pico-8 play session: no input (idle)

[t = 1 s] idle ~1s (no d-pad/buttons)
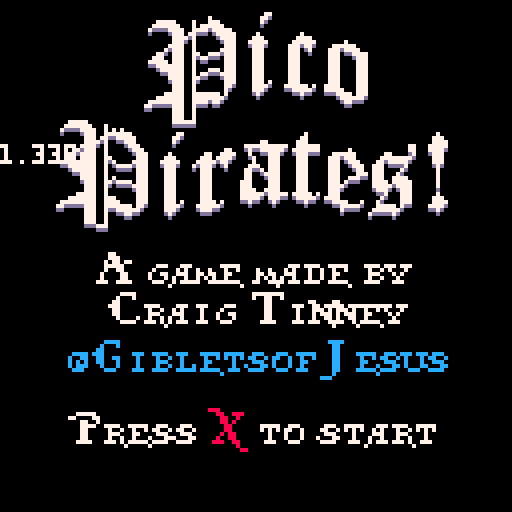
[t = 2 s] idle ~2s (no d-pad/buttons)
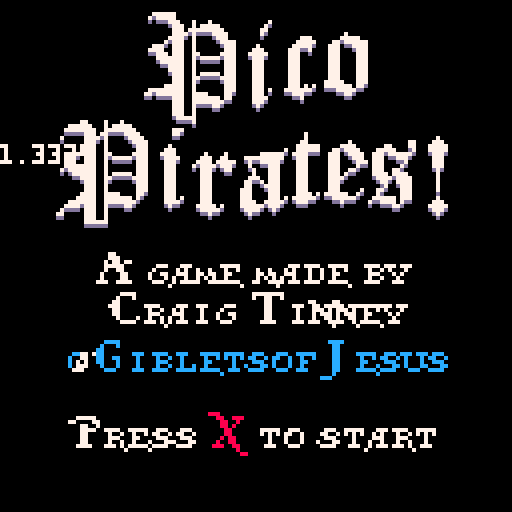
[t = 8 s] idle ~8s (no d-pad/buttons)
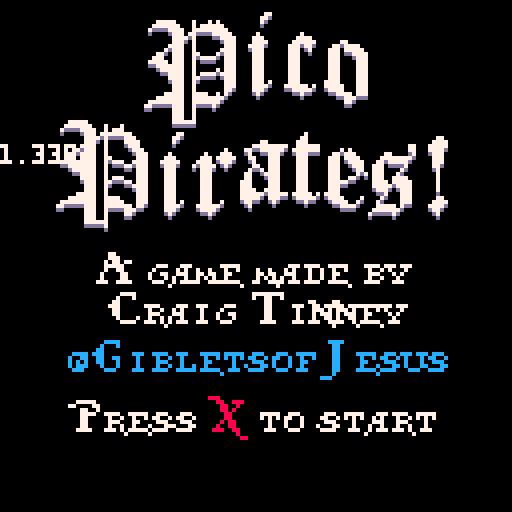

pico-8 cartridge
version 14
__lua__

function ___________built_in_funcitons()
		--remove me
end

function _init()

end

function _update()
end

--full lower case alphabet size =7*7		pos=0,16
--upper case alphabet size =12*11 			pos=37,23
--big font size = 12*21									pos=0,23
--big p is 23*26												pos,0,44
function _draw()
	cls(0)
	--a->z = 97->122
	--a->z = 65->90

	--big P
	for x=0,23 do
		for y=0,26 do
			local c=sget(x,44+y)
			local wiggle=y+sin(t()*-.33+((36+x)*.018))*2
			if (c!=0) pset(36+x,4+wiggle,7) pset(36+x,5+wiggle,13)
		end
	end
	print_xl(59,6,0,13)
	print_xl(59,5,0,7)--i
	print_xl(69,6,1,13)
	print_xl(69,5,1,7)--c
	print_xl(81,6,2,13)
	print_xl(81,5,2,7)--o

	--big P
	for x=0,23 do
		for y=0,26 do
			local c=sget(x,44+y)
			local wiggle=y+sin(t()*-.33+((14+x)*.018))*2
			if (c!=0) pset(14+x,32+wiggle,7) pset(14+x,33+wiggle,13)
		end
	end
	print_xl(37,33,0,13)
	print_xl(37,32,0,7)--i
	print_xl(47,33,3,13)
	print_xl(47,32,3,7)--r
	print_xl(60,33,4,13)
	print_xl(60,32,4,7)--a
	print_xl(72,33,5,13)
	print_xl(72,32,5,7)--t
	print_xl(80,33,7,13)
	print_xl(80,32,7,7)--e
	print_xl(92,33,8,13)
	print_xl(92,32,8,7)--s
	print_xl(104,33,9,13)
	print_xl(104,32,9,7)--!

	print_str('412067616d65206d616465206279',24,72,7) --A game made by
	print_str('43726169672054696e6e6579',26,82,7) --Craig Tinney
	print_str('7b4769626c6574736f664a65737573',16,94,12) --@GibletsofJesus
	--Twitter handle shimmer
	for x=17,111 do
		for y=85,94 do
			local start=((t()*66)-y/2)%192
			if (pget(x,y)!=0 and x>start and x<start+4) pset(x,y,7)
		end
	end

	print_str('5072657373',16,112+sin(t()/2)*4,7) --Press
	print_str('58',52,112+sin(t()/2)*4,8) --red X
	print_str('746f207374617274',64,112+sin(t()/2)*4,7) --to start
print(stat(1))
end

function ____________all_that_other_shit()
		--remove me
end

--pirate text
function print_s(_x,_y,_l,c)
	--total_layers=4
	--letters_per_layer=7
	--letter size, 7*7
	local l=_l%7
	local layer=(_l-l)/7
	for x=0,6 do
		for y=0,6 do
			if (band(shl(sget((7*l)+x,16+y)),2^layer)>0) pset(_x+x,y-7+_y,c)
		end
	end
end

function print_l(_x,_y,_l,c)
	local l=_l%7
	local layer=(_l-l)/7
	for x=0,11 do
		for y=0,10 do
			if (band(shl(sget((12*l)+37+x,23+y)),2^layer)>0) pset(_x+x,y-10+_y,c)
		end
	end
end

function print_xl(_x,_y,_l,c)
	local l=_l%3
	local layer=(_l-l)/3
	for x=0,11 do
		for y=0,20 do
			if (band(shl(sget((12*l)+x,23+y)),2^layer)>0) pset(_x+x,_y+y+sin(t()*-.33+((_x+x)*.018))*2,c)
		end
	end
end

function print_str(str,x,y,c)
	str=unhex(str,2)
	local p=x--x position
	print("")
	for s=0,#str-1 do
		if str[s+1]>96 then
			print_s(p,y,str[s+1]-97,c)
			p+=6
		else
			print_l(p,y,str[s+1]-65,c)
			p+=9
			if (str[s+1]<65)p-=6
		end
	end
end


function unhex(s,n)
 n=n or 2
 local t={}
 for i=1,#s,n do
  add(t,('0x'..sub(s,i,i+n-1))+0)
 end
 return t
end
__gfx__
00000000700000000000000700000000000000000000000000000000000000000000000000000000000000000000000000000000000000000000000000000000
00000000000000000000000000000000000000000000000000000000000000000000000000000000000000000000000000000000000000000000000000000000
00700700000000004000000000000000000000000000000000000000000000000000000000000000000000000000000000000000000000000000000000000000
00077000000000004000000000000000000000000000000000000000000000000000000000000000000000000000000000000000000000000000000000000000
0007700000000004f400000000000000000000000000000000000000000000000000000000000000000000000000000000000000000000000000000000000000
007007000000004fff40000000000000000000000000000000000000000000000000000000000000000000000000000000000000000000000000000000000000
00000000000000477740000000000000000000000000000000000000000000000000000000000000000000000000000000000000000000000000000000000000
000000000000007f4f70000000000000000000000000000000000000000000000000000000000000000000000000000000000000000000000000000000000000
000000000000004fff40000000000000000000000000000000000000000000000000000000000000000000000000000000000000000000000000000000000000
00000000000000777770000000000000000000000000000000000000000000000000000000000000000000000000000000000000000000000000000000000000
000000000000074f4f47000000000000000000000000000000000000000000000000000000000000000000000000000000000000000000000000000000000000
0000000000000049f940000000000000000000000000000000000000000000000000000000000000000000000000000000000000000000000000000000000000
00000000000000499940000000000000000000000000000000000000000000000000000000000000000000000000000000000000000000000000000000000000
00000000000000444440000000000000000000000000000000000000000000000000000000000000000000000000000000000000000000000000000000000000
00000000000000000000000000000000000000000000000000000000000000000000000000000000000000000000000000000000000000000000000000000000
00000000700000000000000700000000000000000000000000000000000000000000000000000000000000000000000000000000000000000000000000000000
00000000000000000000000000000000000000000022000000000000000000000000000000000000000000000000000000000000000000000000000000000000
aae5fba057770008eff908ff7daa0bffd9005dddd046617760000000000000000000000000000000000000000000000000000000000000000000000000000000
0e501e088528d804d284008700f00c708500e14ad006320600000000000000000000000000000000000000000000000000000000000000000000000000000000
06b3b60085f580050a04000f6e10007d4000a3d2a007023700000000000000000000000000000000000000000000000000000000000000000000000000000000
070816008d28900582850007807040b04e00a1e8a007002700000000000000000000000000000000000000000000000000000000000000000000000000000000
23edf320df7b8008dfd8007ff9600ffffb023dde2222755200000000000000000000000000000000000000000000000000000000000000000000000000000000
10000000000000022004400000060000001000000000000020000000000000000000000000000000000000000000000000000000000000000000000000000000
00000001100000000000000000000000000008800000000000000000000008880000000008880000000000000000000022200000000002220002220000000000
00000811000000000000000000000000000002aa750aaa008801777740000008e73b9800006ff753aa80001bbffdd10000675555572000466515740000000000
000088900000000000000000000000000000002e9550a00009d40aa9d48800049e6090004512a845380000097208d10000623540370000067200700000000000
0008c8880000000000000000000020000044006f8114b100008817e9140800459a2c00000006f906910000017688010000223540230000077200600000000000
000cc88800000000000000000002200000440467993b6000008817fd400804551aa040000006fd68110000013ec5000000203743020000175220600000000000
0044e98002000000023400000022650000040067aa19640000089f69908000451aa0440000067be011000001bb15400000203753020000075221700000000000
0046ffd42220022227777222002677775440007608817000000097609900004592a840000006798710000001fa01060000201761020000075022700000000000
0467ffd72222002453777720027727775510003608853000000097619800000c12ac0100000679871000000db200c20000201760020000065022700000000000
0246fbb022200065510776400577200115100133ecdb33000009ff7f88800088c77d90000047ff9960000019ffffb31002225554222000226557200000000000
00467b10020000475102764005772000511002000000000000000000000000000200c40000200000060000020000000000010000000000000000200000000000
00467b10000000475102264405772004111000000000000000000000000000222000088000000000006600000000000000000000000000000000022000000000
00467b10000000677102260005772044551000000000000000000000000000000000000000000000000000000000000000000000000000000000000000000000
00467b10000002655306620005776044555000000000000000000000000000000000000000000000000000000000000000000000000000000000000000000000
00467b10000002655162220005776404555000000000000000000000000000000000000000000000000000000000000000000000000000000000000000000000
00467b10000022655502220001776000555000000000000000000000000000000000000000000000000000000000000000000000000000000000000000000000
00467310000022655102220001336000555000000000000000000000000000000000000000000000000000000000000000000000000000000000000000000000
00467b10000022655102220001372000555000000000000000000000000000000000000000000000000000000000000000000000000000000000000000000000
0046fb90100022675122224011733000555000000000000000000000000000000000000000000000000000000000000000000000000000000000000000000000
046effbd200026777753272213777752510000000000000000000000000000000000000000000000000000000000000000000000000000000000000000000000
0046fff2000002267557720004677775000000000000000000000000000000000000000000000000000000000000000000000000000000000000000000000000
00004b00000000200410200040002150000000000000000000000000000000000000000000000000000000000000000000000000000000000000000000000000
00011111000010001000000000000000000000000000000000000000000000000000000000000000000000000000000000000000000000000000000000000000
00111111100010111110000000000000000000000000000000000000000000000000000000000000000000000000000000000000000000000000000000000000
01000011110011111111000000000000000000000000000000000000000000000000000000000000000000000000000000000000000000000000000000000000
00000001110110000111100000000000000000000000000000000000000000000000000000000000000000000000000000000000000000000000000000000000
00000001111010000011110000000000000000000000000000000000000000000000000000000000000000000000000000000000000000000000000000000000
00000001110010000001111000000000000000000000000000000000000000000000000000000000000000000000000000000000000000000000000000000000
00000011110010000000111000000000000000000000000000000000000000000000000000000000000000000000000000000000000000000000000000000000
00000101110010000000111000000000000000000000000000000000000000000000000000000000000000000000000000000000000000000000000000000000
00011001110011000001111000000000000000000000000000000000000000000000000000000000000000000000000000000000000000000000000000000000
00111001110010111110111000000000000000000000000000000000000000000000000000000000000000000000000000000000000000000000000000000000
01111101110010000000111000000000000000000000000000000000000000000000000000000000000000000000000000000000000000000000000000000000
00011111110010000000111000000000000000000000000000000000000000000000000000000000000000000000000000000000000000000000000000000000
00001111110010000000111000000000000000000000000000000000000000000000000000000000000000000000000000000000000000000000000000000000
00000011110010111110111000000000000000000000000000000000000000000000000000000000000000000000000000000000000000000000000000000000
00000011110011000001111000000000000000000000000000000000000000000000000000000000000000000000000000000000000000000000000000000000
00000001110010000000111000000000000000000000000000000000000000000000000000000000000000000000000000000000000000000000000000000000
00000001110010000000111000000000000000000000000000000000000000000000000000000000000000000000000000000000000000000000000000000000
00000001110010000000111000000000000000000000000000000000000000000000000000000000000000000000000000000000000000000000000000000000
00000111110011110000110000000000000000000000000000000000000000000000000000000000000000000000000000000000000000000000000000000000
00011111110011111110100000000000000000000000000000000000000000000000000000000000000000000000000000000000000000000000000000000000
01111111110011111111000000000000000000000000000000000000000000000000000000000000000000000000000000000000000000000000000000000000
11000001110010000110000000000000000000000000000000000000000000000000000000000000000000000000000000000000000000000000000000000000
00000001110010000000000000000000000000000000000000000000000000000000000000000000000000000000000000000000000000000000000000000000
00000001110010000000000000000000000000000000000000000000000000000000000000000000000000000000000000000000000000000000000000000000
00000001110010000000000000000000000000000000000000000000000000000000000000000000000000000000000000000000000000000000000000000000
00000001111110000000000000000000000000000000000000000000000000000000000000000000000000000000000000000000000000000000000000000000
00000000000000000000000000000000000000000000000000000000000000000000000000000000000000000000000000000000000000000000000000000000
00000000000000000000000000000000000000000000000000000000000000000000000000000000000000000000000000000000000000000000000000000000
00000000000000000000000000000000000000000000000000000000000000000000000000000000000000000000000000000000000000000000000000000000
00000000000000000000000000000000000000000000000000000000000000000000000000000000000000000000000000000000000000000000000000000000
00000000000000000000000000000000000000000000000000000000000000000000000000000000000000000000000000000000000000000000000000000000
00000000000000000000000000000000000000000000000000000000000000000000000000000000000000000000000000000000000000000000000000000000
00000000000000000000000000000000000000000000000000000000000000000000000000000000000000000000000000000000000000000000000000000000
00000000000000000000000000000000000000000000000000000000000000000000000000000000000000000000000000000000000000000000000000000000
00000000000000000000000000000000000000000000000000000000000000000000000000000000000000000000000000000000000000000000000000000000
00000000000000000000000000000000000000000000000000000000000000000000000000000000000000000000000000000000000000000000000000000000
00000000000000000000000000000000000000000000000000000000000000000000000000000000000000000000000000000000000000000000000000000000
00000000000000000000000000000000000000000000000000000000000000000000000000000000000000000000000000000000000000000000000000000000
00000000000000000000000000000000000000000000000000000000000000000000000000000000000000000000000000000000000000000000000000000000
00000000000000000000000000000000000000000000000000000000000000000000000000000000000000000000000000000000000000000000000000000000
00000000000000000000000000000000000000000000000000000000000000000000000000000000000000000000000000000000000000000000000000000000
00000000000000000000000000000000000000000000000000000000000000000000000000000000000000000000000000000000000000000000000000000000
00000000000000000000000000000000000000000000000000000000000000000000000000000000000000000000000000000000000000000000000000000000
00000000000000000000000000000000000000000000000000000000000000000000000000000000000000000000000000000000000000000000000000000000
00000000000000000000000000000000000000000000000000000000000000000000000000000000000000000000000000000000000000000000000000000000
00000000000000000000000000000000000000000000000000000000000000000000000000000000000000000000000000000000000000000000000000000000
00000000000000000000000000000000000000000000000000000000000000000000000000000000000000000000000000000000000000000000000000000000
00000000000000000000000000000000000000000000000000000000000000000000000000000000000000000000000000000000000000000000000000000000
00000000000000000000000000000000000000000000000000000000000000000000000000000000000000000000000000000000000000000000000000000000
00000000000000000000000000000000000000000000000000000000000000000000000000000000000000000000000000000000000000000000000000000000
00000000000000000000000000000000000000000000000000000000000000000000000000000000000000000000000000000000000000000000000000000000
00000000000000000000000000000000000000000000000000000000000000000000000000000000000000000000000000000000000000000000000000000000
00000000000000000000000000000000000000000000000000000000000000000000000000000000000000000000000000000000000000000000000000000000
00000000000000000000000000000000000000000000000000000000000000000000000000000000000000000000000000000000000000000000000000000000
00000000000000000000000000000000000000000000000000000000000000000000000000000000000000000000000000000000000000000000000000000000
00000000000000000000000000000000000000000000000000000000000000000000000000000000000000000000000000000000000000000000000000000000
00000000000000000000000000000000000000000000000000000000000000000000000000000000000000000000000000000000000000000000000000000000
00000000000000000000000000000000000000000000000000000000000000000000000000000000000000000000000000000000000000000000000000000000
00000000000000000000000000000000000000000000000000000000000000000000000000000000000000000000000000000000000000000000000000000000
00000000000000000000000000000000000000000000000000000000000000000000000000000000000000000000000000000000000000000000000000000000
00000000000000000000000000000000000000000000000000000000000000000000000000000000000000000000000000000000000000000000000000000000
00000000000000000000000000000000000000000000000000000000000000000000000000000000000000000000000000000000000000000000000000000000
00000000000000000000000000000000000000000000000000000000000000000000000000000000000000000000000000000000000000000000000000000000
00000000000000000000000000000000000000000000000000000000000000000000000000000000000000000000000000000000000000000000000000000000
00000000000000000000000000000000000000000000000000000000000000000000000000000000000000000000000000000000000000000000000000000000
00000000000000000000000000000000000000000000000000000000000000000000000000000000000000000000000000000000000000000000000000000000
00000000000000000000000000000000000000000000000000000000000000000000000000000000000000000000000000000000000000000000000000000000
00000000000000000000000000000000000000000000000000000000000000000000000000000000000000000000000000000000000000000000000000000000
00000000000000000000000000000000000000000000000000000000000000000000000000000000000000000000000000000000000000000000000000000000
00000000000000000000000000000000000000000000000000000000000000000000000000000000000000000000000000000000000000000000000000000000
00000000000000000000000000000000000000000000000000000000000000000000000000000000000000000000000000000000000000000000000000000000
00000000000000000000000000000000000000000000000000000000000000000000000000000000000000000000000000000000000000000000000000000000
00000000000000000000000000000000000000000000000000000000000000000000000000000000000000000000000000000000000000000000000000000000
00000000000000000000000000000000000000000000000000000000000000000000000000000000000000000000000000000000000000000000000000000000
00000000000000000000000000000000000000000000000000000000000000000000000000000000000000000000000000000000000000000000000000000000
00000000000000000000000000000000000000000000000000000000000000000000000000000000000000000000000000000000000000000000000000000000
00000000000000000000000000000000000000000000000000000000000000000000000000000000000000000000000000000000000000000000000000000000
00000000000000000000000000000000000000000000000000000000000000000000000000000000000000000000000000000000000000000000000000000000
00000000000000000000000000000000000000000000000000000000000000000000000000000000000000000000000000000000000000000000000000000000
00000000000000000000000000000000000000000000000000000000000000000000000000000000000000000000000000000000000000000000000000000000
00000000000000000000000000000000000000000000000000000000000000000000000000000000000000000000000000000000000000000000000000000000
00000000000000000000000000000000000000000000000000000000000000000000000000000000000000000000000000000000000000000000000000000000
00000000000000000000000000000000000000000000000000000000000000000000000000000000000000000000000000000000000000000000000000000000
00000000000000000000000000000000000000000000000000000000000000000000000000000000000000000000000000000000000000000000000000000000
__gff__
0000000000000000000000000000000000000000000000000000000000000000000000000000000000000000000000000000000000000000000000000000000000000000000000000000000000000000000000000000000000000000000000000000000000000000000000000000000000000000000000000000000000000000
0000000000000000000000000000000000000000000000000000000000000000000000000000000000000000000000000000000000000000000000000000000000000000000000000000000000000000000000000000000000000000000000000000000000000000000000000000000000000000000000000000000000000000
__map__
090a0a0a0a0b00090a0a0a0a0a0a0a0b00000000000000000000000000000000000000000000000000000000000000000000000000000000000000000000000000000000000000000000000000000000000000000000000000000000000000000000000000000000000000000000000000000000000000000000000000000000
192d2d2d2d1b00192d2d2d2d2d2d2d1b00000000000000000000000000000000000000000000000000000000000000000000000000000000000000000000000000000000000000000000000000000000000000000000000000000000000000000000000000000000000000000000000000000000000000000000000000000000
191a1a1a1a1c0a1d1a1a1a1a1a1a1a1b00000000000000000000000000000000000000000000000000000000000000000000000000000000000000000000000000000000000000000000000000000000000000000000000000000000000000000000000000000000000000000000000000000000000000000000000000000000
191a1a1a1a3c3d3e1a1a1a1a1a1a1a1b00000000000000000000000000000000000000000000000000000000000000000000000000000000000000000000000000000000000000000000000000000000000000000000000000000000000000000000000000000000000000000000000000000000000000000000000000000000
191a1a051a1a1a1a1a1a0c0d1a1a1a1b00000000000000000000000000000000000000000000000000000000000000000000000000000000000000000000000000000000000000000000000000000000000000000000000000000000000000000000000000000000000000000000000000000000000000000000000000000000
191a1a1a1a0c2a0d1a1a1b191a1a1a1b00000000000000000000000000000000000000000000000000000000000000000000000000000000000000000000000000000000000000000000000000000000000000000000000000000000000000000000000000000000000000000000000000000000000000000000000000000000
292a2a2a2a2b00292a2a2b191a0c2a2b00000000000000000000000000000000000000000000000000000000000000000000000000000000000000000000000000000000000000000000000000000000000000000000000000000000000000000000000000000000000000000000000000000000000000000000000000000000
090a0a0a0b090a0a0a0a0b09380b000000000000000000000000000000000000000000000000000000000000000000000000000000000000000000000000000000000000000000000000000000000000000000000000000000000000000000000000000000000000000000000000000000000000000000000000000000000000
192d2d2d1b192d2d2d2d1c1d2d1b000000000000000000000000000000000000000000000000000000000000000000000000000000000000000000000000000000000000000000000000000000000000000000000000000000000000000000000000000000000000000000000000000000000000000000000000000000000000
191a1a1a1b191a0c0d1a2c2e1a1b000000000000000000000000000000000000000000000000000000000000000000000000000000000000000000000000000000000000000000000000000000000000000000000000000000000000000000000000000000000000000000000000000000000000000000000000000000000000
191a1a1a1c1d1a1b191a1a1a1a1b000000000000000000000000000000000000000000000000000000000000000000000000000000000000000000000000000000000000000000000000000000000000000000000000000000000000000000000000000000000000000000000000000000000000000000000000000000000000
191a1a1a2c2e1a1b292a2a2a2a2b000000000000000000000000000000000000000000000000000000000000000000000000000000000000000000000000000000000000000000000000000000000000000000000000000000000000000000000000000000000000000000000000000000000000000000000000000000000000
191a1a1a1a1a1a1b000000000000000000000000000000000000000000000000000000000000000000000000000000000000000000000000000000000000000000000000000000000000000000000000000000000000000000000000000000000000000000000000000000000000000000000000000000000000000000000000
191a1a1a0c2a2a2b000000000000000000000000000000000000000000000000000000000000000000000000000000000000000000000000000000000000000000000000000000000000000000000000000000000000000000000000000000000000000000000000000000000000000000000000000000000000000000000000
191a1a1a1b000000000000000000000000000000000000000000000000000000000000000000000000000000000000000000000000000000000000000000000000000000000000000000000000000000000000000000000000000000000000000000000000000000000000000000000000000000000000000000000000000000
292a2a2a2b000000000000000000000000000000000000000000000000000000000000000000000000000000000000000000000000000000000000000000000000000000000000000000000000000000000000000000000000000000000000000000000000000000000000000000000000000000000000000000000000000000
0000000000000000000000000000000000000000000000000000000000000000000000000000000000000000000000000000000000000000000000000000000000000000000000000000000000000000000000000000000000000000000000000000000000000000000000000000000000000000000000000000000000000000
0000000000000000000000000000000000000000000000000000000000000000000000000000000000000000000000000000000000000000000000000000000000000000000000000000000000000000000000000000000000000000000000000000000000000000000000000000000000000000000000000000000000000000
0000000000000000000000000000000000000000000000000000000000000000000000000000000000000000000000000000000000000000000000000000000000000000000000000000000000000000000000000000000000000000000000000000000000000000000000000000000000000000000000000000000000000000
0000000000000000000000000000000000000000000000000000000000000000000000000000000000000000000000000000000000000000000000000000000000000000000000000000000000000000000000000000000000000000000000000000000000000000000000000000000000000000000000000000000000000000
0000000000000000000000000000000000000000000000000000000000000000000000000000000000000000000000000000000000000000000000000000000000000000000000000000000000000000000000000000000000000000000000000000000000000000000000000000000000000000000000000000000000000000
0000000000000000000000000000000000000000000000000000000000000000000000000000000000000000000000000000000000000000000000000000000000000000000000000000000000000000000000000000000000000000000000000000000000000000000000000000000000000000000000000000000000000000
0000000000000000000000000000000000000000000000000000000000000000000000000000000000000000000000000000000000000000000000000000000000000000000000000000000000000000000000000000000000000000000000000000000000000000000000000000000000000000000000000000000000000000
0000000000000000000000000000000000000000000000000000000000000000000000000000000000000000000000000000000000000000000000000000000000000000000000000000000000000000000000000000000000000000000000000000000000000000000000000000000000000000000000000000000000000000
0000000000000000000000000000000000000000000000000000000000000000000000000000000000000000000000000000000000000000000000000000000000000000000000000000000000000000000000000000000000000000000000000000000000000000000000000000000000000000000000000000000000000000
0000000000000000000000000000000000000000000000000000000000000000000000000000000000000000000000000000000000000000000000000000000000000000000000000000000000000000000000000000000000000000000000000000000000000000000000000000000000000000000000000000000000000000
0000000000000000000000000000000000000000000000000000000000000000000000000000000000000000000000000000000000000000000000000000000000000000000000000000000000000000000000000000000000000000000000000000000000000000000000000000000000000000000000000000000000000000
0000000000000000000000000000000000000000000000000000000000000000000000000000000000000000000000000000000000000000000000000000000000000000000000000000000000000000000000000000000000000000000000000000000000000000000000000000000000000000000000000000000000000000
0000000000000000000000000000000000000000000000000000000000000000000000000000000000000000000000000000000000000000000000000000000000000000000000000000000000000000000000000000000000000000000000000000000000000000000000000000000000000000000000000000000000000000
0000000000000000000000000000000000000000000000000000000000000000000000000000000000000000000000000000000000000000000000000000000000000000000000000000000000000000000000000000000000000000000000000000000000000000000000000000000000000000000000000000000000000000
0000000000000000000000000000000000000000000000000000000000000000000000000000000000000000000000000000000000000000000000000000000000000000000000000000000000000000000000000000000000000000000000000000000000000000000000000000000000000000000000000000000000000000
0000000000000000000000000000000000000000000000000000000000000000000000000000000000000000000000000000000000000000000000000000000000000000000000000000000000000000000000000000000000000000000000000000000000000000000000000000000000000000000000000000000000000000
